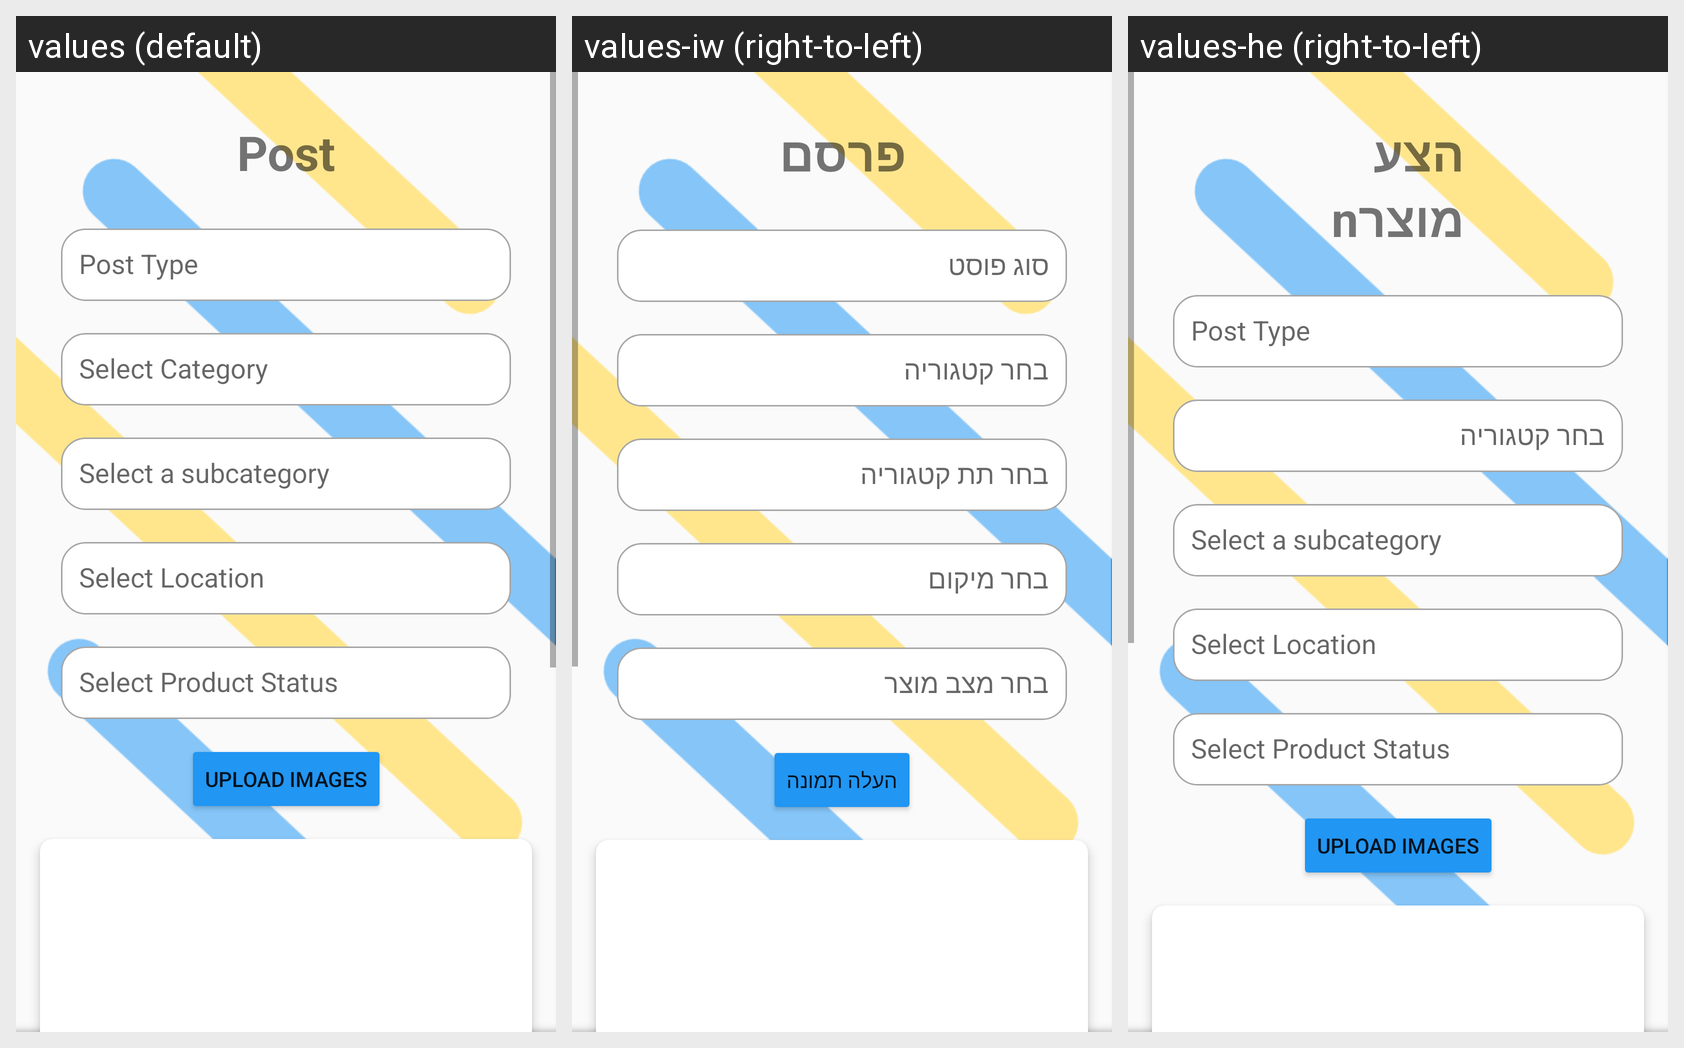

Here is an Android app screen in its default locale and in the app's own translations. Write out the translated-string differences for the strings that appear on this screen.
Android screen res/layout/fragment_offer_postable.xml rendered under 3 locales, left to right: values (default), values-iw (right-to-left), values-he (right-to-left). Device: Nexus 5 (rendered at 1080×1920; each locale shown at half size, 540×960, under a caption strip naming it); theme AppTheme.
Strings drawn on this screen, with the default value and each locale's value (text and hints the layout hard-codes, and strings that could not be matched under every locale, appear in the picture but are not listed):

add_post
  values: Post
  values-iw: פרסם
  values-he: הצע
      nמוצר

upload_images
  values: Upload Images
  values-iw: העלה תמונה
  values-he: Upload Images  [not translated; the default value is used]
